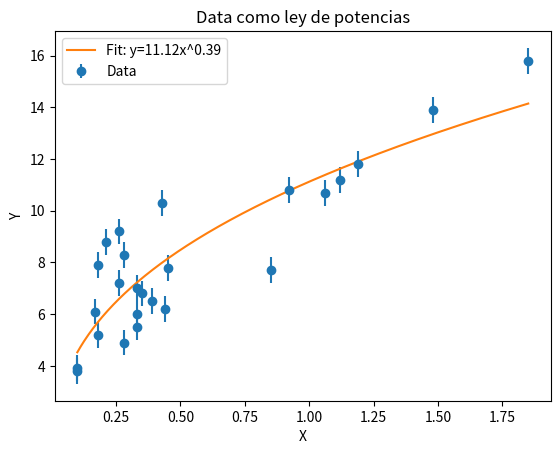
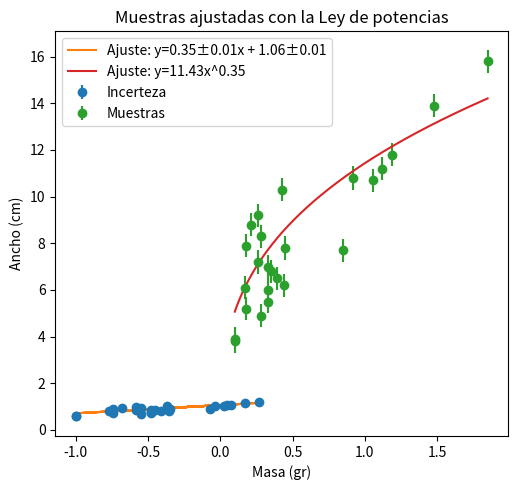

These charts were generated, in order, by the following Python code:
import numpy as np
import matplotlib.pyplot as plt
from scipy.optimize import curve_fit

# Datos de prueba
x = np.array([1.19, 0.33, 0.26, 0.35, 0.45, 0.85, 0.43, 1.48, 0.28, 1.12, 0.18, 1.85, 0.21, 0.17, 0.44, 0.26, 0.33, 0.18, 0.10, 0.92, 0.10, 1.06, 0.39, 0.28, 0.33])
#y = np.array([6.7, 6.1, 2.3, 5.7, 2.9, 7.5, 3.7, 5.8, 3.1, 6.8, 2.8, 7.7, 2.8, 3.8, 3.9, 3, 5.8, 2.6, 3.9, 4.8, 1.7, 6.8, 5.8, 3.5, 3.7])
y = np.array([11.8, 6, 9.2, 6.8, 7.8, 7.7, 10.3, 13.9, 8.3, 11.2, 7.9, 15.8, 8.8, 6.1, 6.2, 7.2, 5.5, 5.2, 3.9, 10.8, 3.8, 10.7, 6.5, 4.9, 7])

# Error asociado a la variable y (esto es inventado, ustedes ponen los que midieron o calcularon)
y_err =  np.full(25, 0.5)

# Definimos una ley de escala para el ajuste
def power_law(x, a, b):
    return a *pow(x, b)

# Hacemos cuadrados mínimos pesados con los errores de y usando curve_fit
popt, pcov = curve_fit(power_law, x, y, sigma=y_err, absolute_sigma=True)
a, b = popt

x_fit = np.linspace(min(x), max(x), 400)

# Graficamos con barras de error
plt.errorbar(x, y, yerr=y_err, fmt='o', label="Data")
plt.plot(x_fit, power_law(x_fit, a, b), label=f"Fit: y={a:.2f}x^{b:.2f}")

plt.xlabel("X")
plt.ylabel("Y")
plt.legend()
plt.title("Data como ley de potencias")
plt.show()

# PARTE DOS ---------------------------------

# Modelo linear con la data en log-log
def linear_model(x, m, c):
    return m * x + c

# Hacemos el logaritmo de los datos
log_x = np.log10(x)
log_y = np.log10(y)
log_y_err = y_err / (y * np.log(10))

# Para que log_y_err no tenga valores negativos, los paso como errores absolutos
popt_linear, pcov_linear = curve_fit(linear_model, log_x, log_y, sigma=log_y_err, absolute_sigma=True)
m, c = popt_linear
m_err, c_err = np.sqrt(np.diag(pcov_linear))

plt.figure(figsize=(10, 5))

plt.subplot(1, 2, 2)
plt.errorbar(log_x, log_y, yerr=log_y_err, fmt='o', label="Incerteza")
plt.plot(log_x, linear_model(log_x, m, c), label=f"Ajuste: y={m:.2f}±{m_err:.2f}x + {c:.2f}±{c_err:.2f}")
plt.xlabel("log(masa)")
plt.ylabel("log(ancho)")
plt.legend()
plt.title("Muestras en Log-Log con ajuste lineal")

"""
plt.subplot(1, 2, 1)
plt.errorbar(x, y, yerr=y_err, fmt='o', label="Data")
plt.plot(x, power_law(x, a, m), label=f"Power Law Fit: y={a:.2f}x^{b:.2f}")
plt.plot(x_fit, power_law(x_fit, a, b), label=f"Fit: y={a:.2f}x^{b:.2f}") #Lo agregue yo
plt.xlabel("X")
plt.ylabel("Y")
plt.legend()
plt.title("Data con ajuste de ley de potencias")
"""

plt.tight_layout()
plt.show()

# [redacted]
x_fit = np.linspace(min(x), max(x), 400)
ordenada = pow(10, c)
# Graficamos con barras de error
plt.errorbar(x, y, yerr=y_err, fmt='o', label="Muestras")
plt.plot(x_fit, power_law(x_fit, ordenada, m), label=f"Ajuste: y={ordenada:.2f}x^{m:.2f}")
plt.xlabel("Masa (gr)")
plt.ylabel("Ancho (cm)")
plt.legend()
plt.title("Muestras ajustadas con la Ley de potencias")
plt.show()

y_pred = power_law(x, ordenada, m)
relative_error = np.sum((y-y_pred)**2)/np.sum(y**2)
print("Error relativo acumulado (largo vs masa): ", relative_error)

# Es importante analizar los coeficientes junto a sus incertezas asociadas
print(f"Pendiente (m): {m:.2f} ± {m_err:.2f}")
print(f"Ordenada al origen (c): {c:.2f} ± {c_err:.2f}")